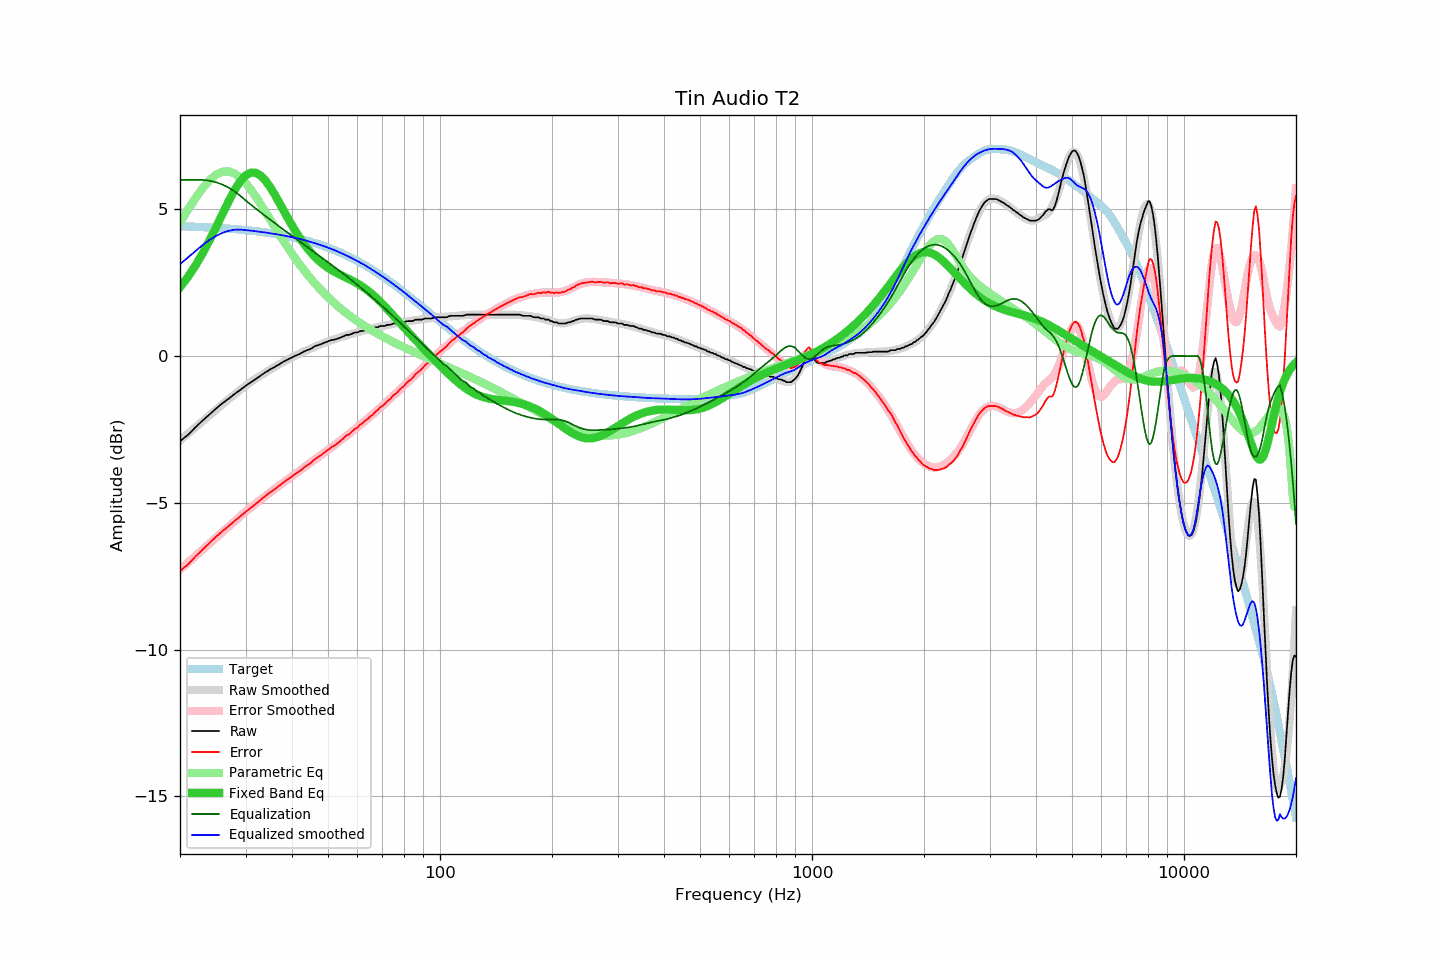

The data file committed next to this chart (first rows):
frequency, raw, error, smoothed, error_smoothed, equalization, parametric_eq, equalized_raw, equalized_smoothed, target
20, -2.90, -7.32, -2.87, -7.27, 6.00, 2.34, 3.10, 3.13, 4.42
21, -2.69, -7.10, -2.64, -7.04, 6.00, 2.69, 3.31, 3.36, 4.41
22, -2.43, -6.83, -2.43, -6.82, 6.00, 3.08, 3.57, 3.57, 4.40
23, -2.20, -6.59, -2.22, -6.60, 6.00, 3.50, 3.80, 3.78, 4.39
24, -1.99, -6.37, -2.02, -6.39, 5.97, 3.94, 3.98, 3.96, 4.38
25, -1.79, -6.16, -1.83, -6.19, 5.92, 4.39, 4.13, 4.09, 4.37
26, -1.61, -5.96, -1.65, -6.00, 5.84, 4.84, 4.23, 4.20, 4.36
27, -1.46, -5.80, -1.47, -5.81, 5.74, 5.26, 4.28, 4.27, 4.34
28, -1.30, -5.62, -1.31, -5.64, 5.62, 5.64, 4.32, 4.30, 4.33
29, -1.16, -5.47, -1.16, -5.47, 5.47, 5.94, 4.31, 4.31, 4.31
30, -1.02, -5.31, -1.02, -5.31, 5.31, 6.15, 4.29, 4.29, 4.29
31, -0.90, -5.17, -0.89, -5.16, 5.16, 6.25, 4.26, 4.27, 4.27
32, -0.78, -5.03, -0.77, -5.02, 5.02, 6.24, 4.24, 4.25, 4.25
33, -0.66, -4.89, -0.66, -4.89, 4.89, 6.14, 4.23, 4.23, 4.23
34, -0.55, -4.76, -0.55, -4.76, 4.76, 5.97, 4.21, 4.21, 4.21
35, -0.45, -4.64, -0.46, -4.64, 4.64, 5.74, 4.19, 4.18, 4.19
36, -0.37, -4.53, -0.37, -4.52, 4.52, 5.49, 4.15, 4.16, 4.16
37, -0.28, -4.42, -0.28, -4.41, 4.41, 5.22, 4.13, 4.13, 4.14
38, -0.19, -4.30, -0.20, -4.30, 4.30, 4.95, 4.11, 4.11, 4.11
39, -0.12, -4.20, -0.12, -4.20, 4.20, 4.70, 4.08, 4.08, 4.08
40, -0.05, -4.10, -0.05, -4.10, 4.10, 4.45, 4.05, 4.05, 4.05
41, 0.02, -4.00, 0.02, -4.00, 4.00, 4.23, 4.02, 4.02, 4.02
42, 0.07, -3.92, 0.09, -3.90, 3.90, 4.02, 3.97, 3.99, 3.99
43, 0.15, -3.81, 0.15, -3.80, 3.80, 3.84, 3.96, 3.95, 3.96
44, 0.20, -3.72, 0.21, -3.71, 3.71, 3.67, 3.91, 3.92, 3.92
45, 0.25, -3.64, 0.26, -3.62, 3.62, 3.52, 3.87, 3.89, 3.89
46, 0.33, -3.52, 0.31, -3.53, 3.53, 3.39, 3.87, 3.85, 3.85
47, 0.37, -3.44, 0.36, -3.45, 3.45, 3.28, 3.82, 3.81, 3.81
48, 0.41, -3.36, 0.41, -3.36, 3.36, 3.17, 3.77, 3.77, 3.78
49, 0.46, -3.27, 0.45, -3.28, 3.28, 3.08, 3.74, 3.73, 3.74
50, 0.50, -3.19, 0.50, -3.20, 3.20, 3.01, 3.70, 3.69, 3.70
51, 0.54, -3.11, 0.53, -3.12, 3.12, 2.94, 3.66, 3.65, 3.65
52, 0.56, -3.05, 0.57, -3.04, 3.04, 2.87, 3.60, 3.61, 3.61
53, 0.59, -2.98, 0.61, -2.96, 2.96, 2.82, 3.55, 3.56, 3.57
54, 0.63, -2.89, 0.64, -2.88, 2.88, 2.76, 3.51, 3.52, 3.52
55, 0.67, -2.81, 0.67, -2.80, 2.80, 2.72, 3.47, 3.47, 3.48
56, 0.72, -2.71, 0.70, -2.73, 2.73, 2.67, 3.45, 3.43, 3.43
57, 0.72, -2.66, 0.73, -2.65, 2.65, 2.62, 3.37, 3.38, 3.38
58, 0.76, -2.57, 0.76, -2.57, 2.57, 2.57, 3.33, 3.33, 3.34
59, 0.80, -2.49, 0.78, -2.50, 2.50, 2.52, 3.30, 3.28, 3.29
60, 0.80, -2.44, 0.81, -2.42, 2.42, 2.47, 3.22, 3.23, 3.24
61, 0.85, -2.34, 0.84, -2.35, 2.35, 2.41, 3.20, 3.19, 3.19
62, 0.85, -2.29, 0.86, -2.27, 2.27, 2.36, 3.13, 3.14, 3.14
63, 0.89, -2.19, 0.89, -2.20, 2.20, 2.29, 3.09, 3.09, 3.09
64, 0.89, -2.14, 0.91, -2.13, 2.13, 2.23, 3.02, 3.03, 3.03
65, 0.93, -2.05, 0.93, -2.05, 2.05, 2.16, 2.98, 2.98, 2.98
66, 0.93, -2.00, 0.95, -1.98, 1.98, 2.09, 2.91, 2.93, 2.93
67, 0.98, -1.90, 0.97, -1.91, 1.91, 2.01, 2.89, 2.88, 2.88
68, 0.98, -1.84, 0.98, -1.84, 1.84, 1.94, 2.82, 2.82, 2.82
69, 1.02, -1.75, 1.00, -1.77, 1.77, 1.86, 2.79, 2.77, 2.77
70, 1.02, -1.70, 1.02, -1.69, 1.69, 1.78, 2.72, 2.72, 2.72
71, 1.02, -1.64, 1.04, -1.62, 1.62, 1.70, 2.64, 2.66, 2.66
72, 1.06, -1.55, 1.05, -1.55, 1.55, 1.61, 2.61, 2.61, 2.61
73, 1.06, -1.49, 1.07, -1.48, 1.48, 1.53, 2.54, 2.55, 2.55
74, 1.08, -1.42, 1.09, -1.41, 1.41, 1.45, 2.50, 2.50, 2.50
75, 1.11, -1.33, 1.10, -1.35, 1.35, 1.37, 2.46, 2.45, 2.45
76, 1.11, -1.28, 1.11, -1.28, 1.28, 1.29, 2.39, 2.39, 2.39
77, 1.11, -1.23, 1.12, -1.21, 1.21, 1.21, 2.32, 2.33, 2.34
78, 1.15, -1.13, 1.14, -1.14, 1.14, 1.13, 2.30, 2.28, 2.28
79, 1.15, -1.08, 1.15, -1.08, 1.08, 1.05, 2.23, 2.23, 2.23
... 553 more rows
